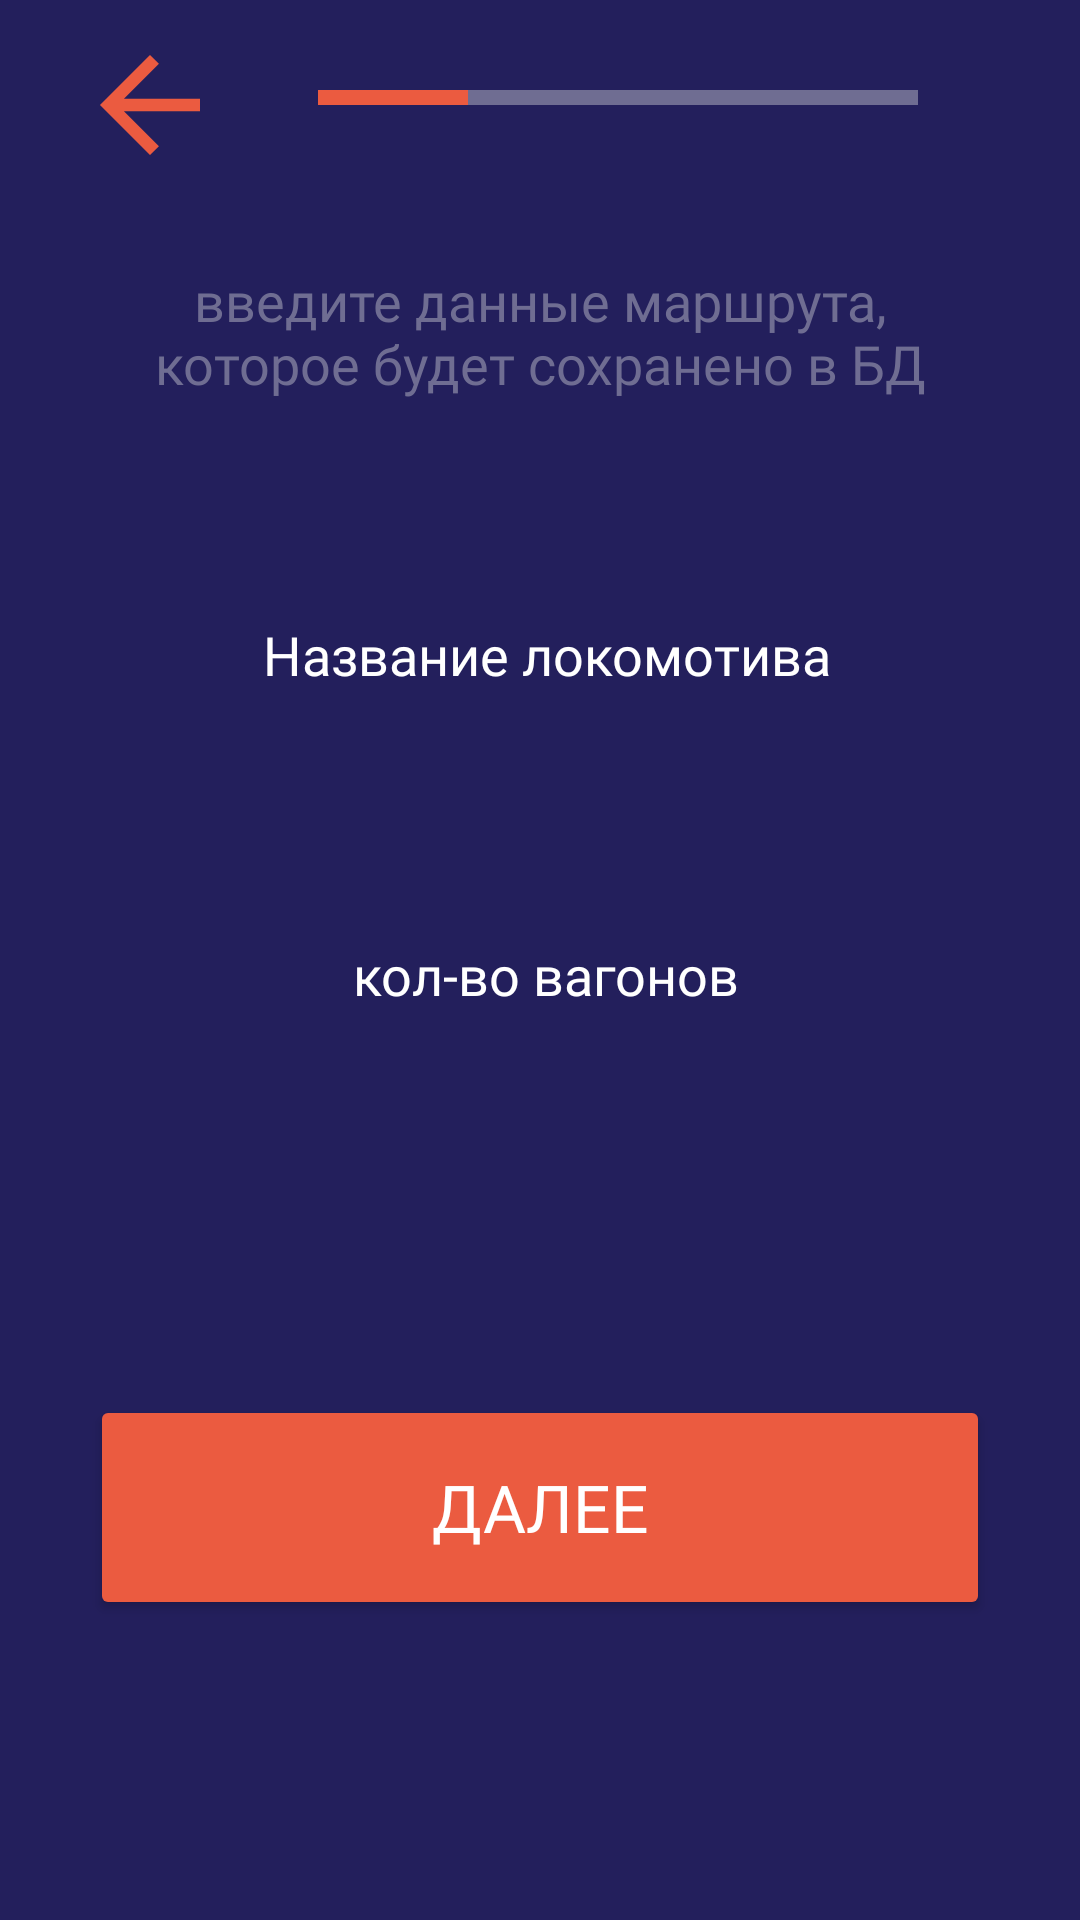

The Android layout XML behind this screen, and the referenced resources:
<!-- AndroidManifest.xml: application theme Theme.InterNiti -->
<!-- res/layout/fragment_pg1_add.xml -->
<?xml version="1.0" encoding="utf-8"?>
<androidx.constraintlayout.widget.ConstraintLayout xmlns:android="http://schemas.android.com/apk/res/android"
    xmlns:app="http://schemas.android.com/apk/res-auto"
    xmlns:tools="http://schemas.android.com/tools"
    android:layout_width="match_parent"
    android:layout_height="match_parent"
    android:background="@color/blue"
    tools:context=".ui.add.addPG.Pg1AddFragment">

    <androidx.constraintlayout.widget.ConstraintLayout
        android:id="@+id/constraintLayout2"
        android:layout_width="0dp"
        android:layout_height="15dp"
        android:layout_marginStart="31dp"
        android:layout_marginTop="25dp"
        android:layout_marginEnd="50dp"
        app:layout_constraintEnd_toEndOf="parent"
        app:layout_constraintHorizontal_bias="0.0"
        app:layout_constraintStart_toEndOf="@+id/But_back_pg4"
        app:layout_constraintTop_toTopOf="parent">

        <View
            android:id="@+id/view"
            android:layout_width="50dp"
            android:layout_height="5dp"
            android:layout_marginEnd="100dp"
            android:background="@color/orange"
            app:layout_constraintBottom_toBottomOf="@+id/constraintLayout2"
            app:layout_constraintEnd_toEndOf="parent"
            app:layout_constraintHorizontal_bias="0.0"
            app:layout_constraintStart_toStartOf="@+id/constraintLayout2"
            app:layout_constraintTop_toTopOf="@+id/constraintLayout2" />

        <View
            android:id="@+id/view2"
            android:layout_width="150dp"
            android:layout_height="5dp"
            android:layout_marginStart="50dp"
            android:layout_marginEnd="100dp"
            android:background="@color/lightBlue"
            app:layout_constraintBottom_toBottomOf="@+id/constraintLayout2"
            app:layout_constraintEnd_toEndOf="parent"
            app:layout_constraintHorizontal_bias="0.0"
            app:layout_constraintStart_toStartOf="@+id/constraintLayout2"
            app:layout_constraintTop_toTopOf="@+id/constraintLayout2" />


    </androidx.constraintlayout.widget.ConstraintLayout>



    <ImageView
        android:id="@+id/But_back_pg4"
        android:layout_width="50dp"
        android:layout_height="50dp"
        android:layout_marginStart="25dp"
        android:layout_marginTop="10dp"
        android:src="@drawable/back"
        app:layout_constraintStart_toStartOf="parent"
        app:layout_constraintTop_toTopOf="parent"
        app:tint="@color/orange" />

    <TextView
        android:id="@+id/textView6"
        android:layout_width="0dp"
        android:layout_height="wrap_content"
        android:layout_marginStart="35dp"
        android:layout_marginTop="48dp"
        android:layout_marginEnd="35dp"
        android:fontFamily="@font/cost"
        android:text="введите данные маршрута, которое будет сохранено в БД"
        android:textColor="@color/lightBlue"
        android:textAlignment="center"
        android:textSize="18sp"
        app:layout_constraintEnd_toEndOf="parent"
        app:layout_constraintHorizontal_bias="0.498"
        app:layout_constraintStart_toStartOf="parent"
        app:layout_constraintTop_toBottomOf="@+id/constraintLayout2" />

    <EditText
        android:id="@+id/Lname_us"
        android:layout_width="300dp"
        android:layout_height="50dp"
        android:layout_marginTop="100dp"
        android:background="@drawable/shape_edit_text_pg"
        android:ems="10"
        android:fontFamily="@font/cost"
        android:inputType="text"
        android:textColor="@color/white"
        android:textSize="25sp"
        app:layout_constraintEnd_toEndOf="parent"
        app:layout_constraintHorizontal_bias="0.531"
        app:layout_constraintStart_toStartOf="parent"
        app:layout_constraintTop_toBottomOf="@+id/textView6" />

    <TextView
        android:id="@+id/textView7"
        android:layout_width="0dp"
        android:layout_height="wrap_content"
        android:layout_marginBottom="3dp"
        android:fontFamily="@font/cost"
        android:text="Название локомотива"
        android:textAlignment="center"
        android:textColor="#FFFFFF"
        android:textSize="18sp"
        app:layout_constraintBottom_toTopOf="@+id/Lname_us"
        app:layout_constraintEnd_toEndOf="@+id/Lname_us"
        app:layout_constraintStart_toStartOf="@+id/Lname_us" />

    <EditText
        android:id="@+id/Fname_us"
        android:layout_width="300dp"
        android:layout_height="50dp"
        android:layout_marginBottom="75dp"
        android:background="@drawable/shape_edit_text_pg"
        android:ems="10"
        android:fontFamily="@font/cost"
        android:inputType="text"
        android:textColor="@color/white"
        android:textSize="25sp"
        app:layout_constraintBottom_toTopOf="@+id/button_add_pg3"
        app:layout_constraintEnd_toEndOf="parent"
        app:layout_constraintHorizontal_bias="0.531"
        app:layout_constraintStart_toStartOf="parent"
        app:layout_constraintTop_toBottomOf="@+id/Lname_us"
        app:layout_constraintVertical_bias="1.0" />

    <TextView
        android:id="@+id/textView8"
        android:layout_width="0dp"
        android:layout_height="wrap_content"
        android:layout_marginBottom="3dp"
        android:fontFamily="@font/cost"
        android:text="кол-во вагонов"
        android:textAlignment="center"
        android:textColor="#FFFFFF"
        android:textSize="18sp"
        app:layout_constraintBottom_toTopOf="@+id/Fname_us"
        app:layout_constraintEnd_toEndOf="@+id/Fname_us"
        app:layout_constraintStart_toStartOf="@+id/Fname_us" />

    <Button
        android:id="@+id/button_add_pg3"
        android:layout_width="300dp"
        android:layout_height="75dp"
        android:layout_marginBottom="100dp"
        android:backgroundTint="@color/orange"
        android:fontFamily="@font/cost"
        android:text="Далее"
        android:textColor="@color/white"
        android:textSize="22sp"
        app:cornerRadius="10dp"
        app:layout_constraintBottom_toBottomOf="parent"
        app:layout_constraintEnd_toEndOf="parent"
        app:layout_constraintStart_toStartOf="parent" />

</androidx.constraintlayout.widget.ConstraintLayout>
<!-- resources referenced by this layout -->
<resources>
  <color name="blue">#231F5C</color>
  <color name="lightBlue">#6F6D92</color>
  <color name="orange">#EB5B40</color>
  <color name="white">#FFFFFF</color>
  <!-- drawable back (drawable) -->
  <vector xmlns:android="http://schemas.android.com/apk/res/android"
      android:width="20dp"
      android:height="20dp"
      android:viewportWidth="20"
      android:viewportHeight="20">
    <path
        android:pathData="M6.521,10.833L11.188,15.5L10,16.667L3.333,10L10,3.333L11.188,4.5L6.521,9.167H16.667V10.833H6.521Z"
        android:fillColor="#6F6D92"/>
  </vector>
  <style name="Theme.InterNiti" parent="Theme.MaterialComponents.DayNight.NoActionBar">
          <item name="android:statusBarColor">@color/darkBlue</item>
      </style>
  <color name="darkBlue">#151354</color>
</resources>
